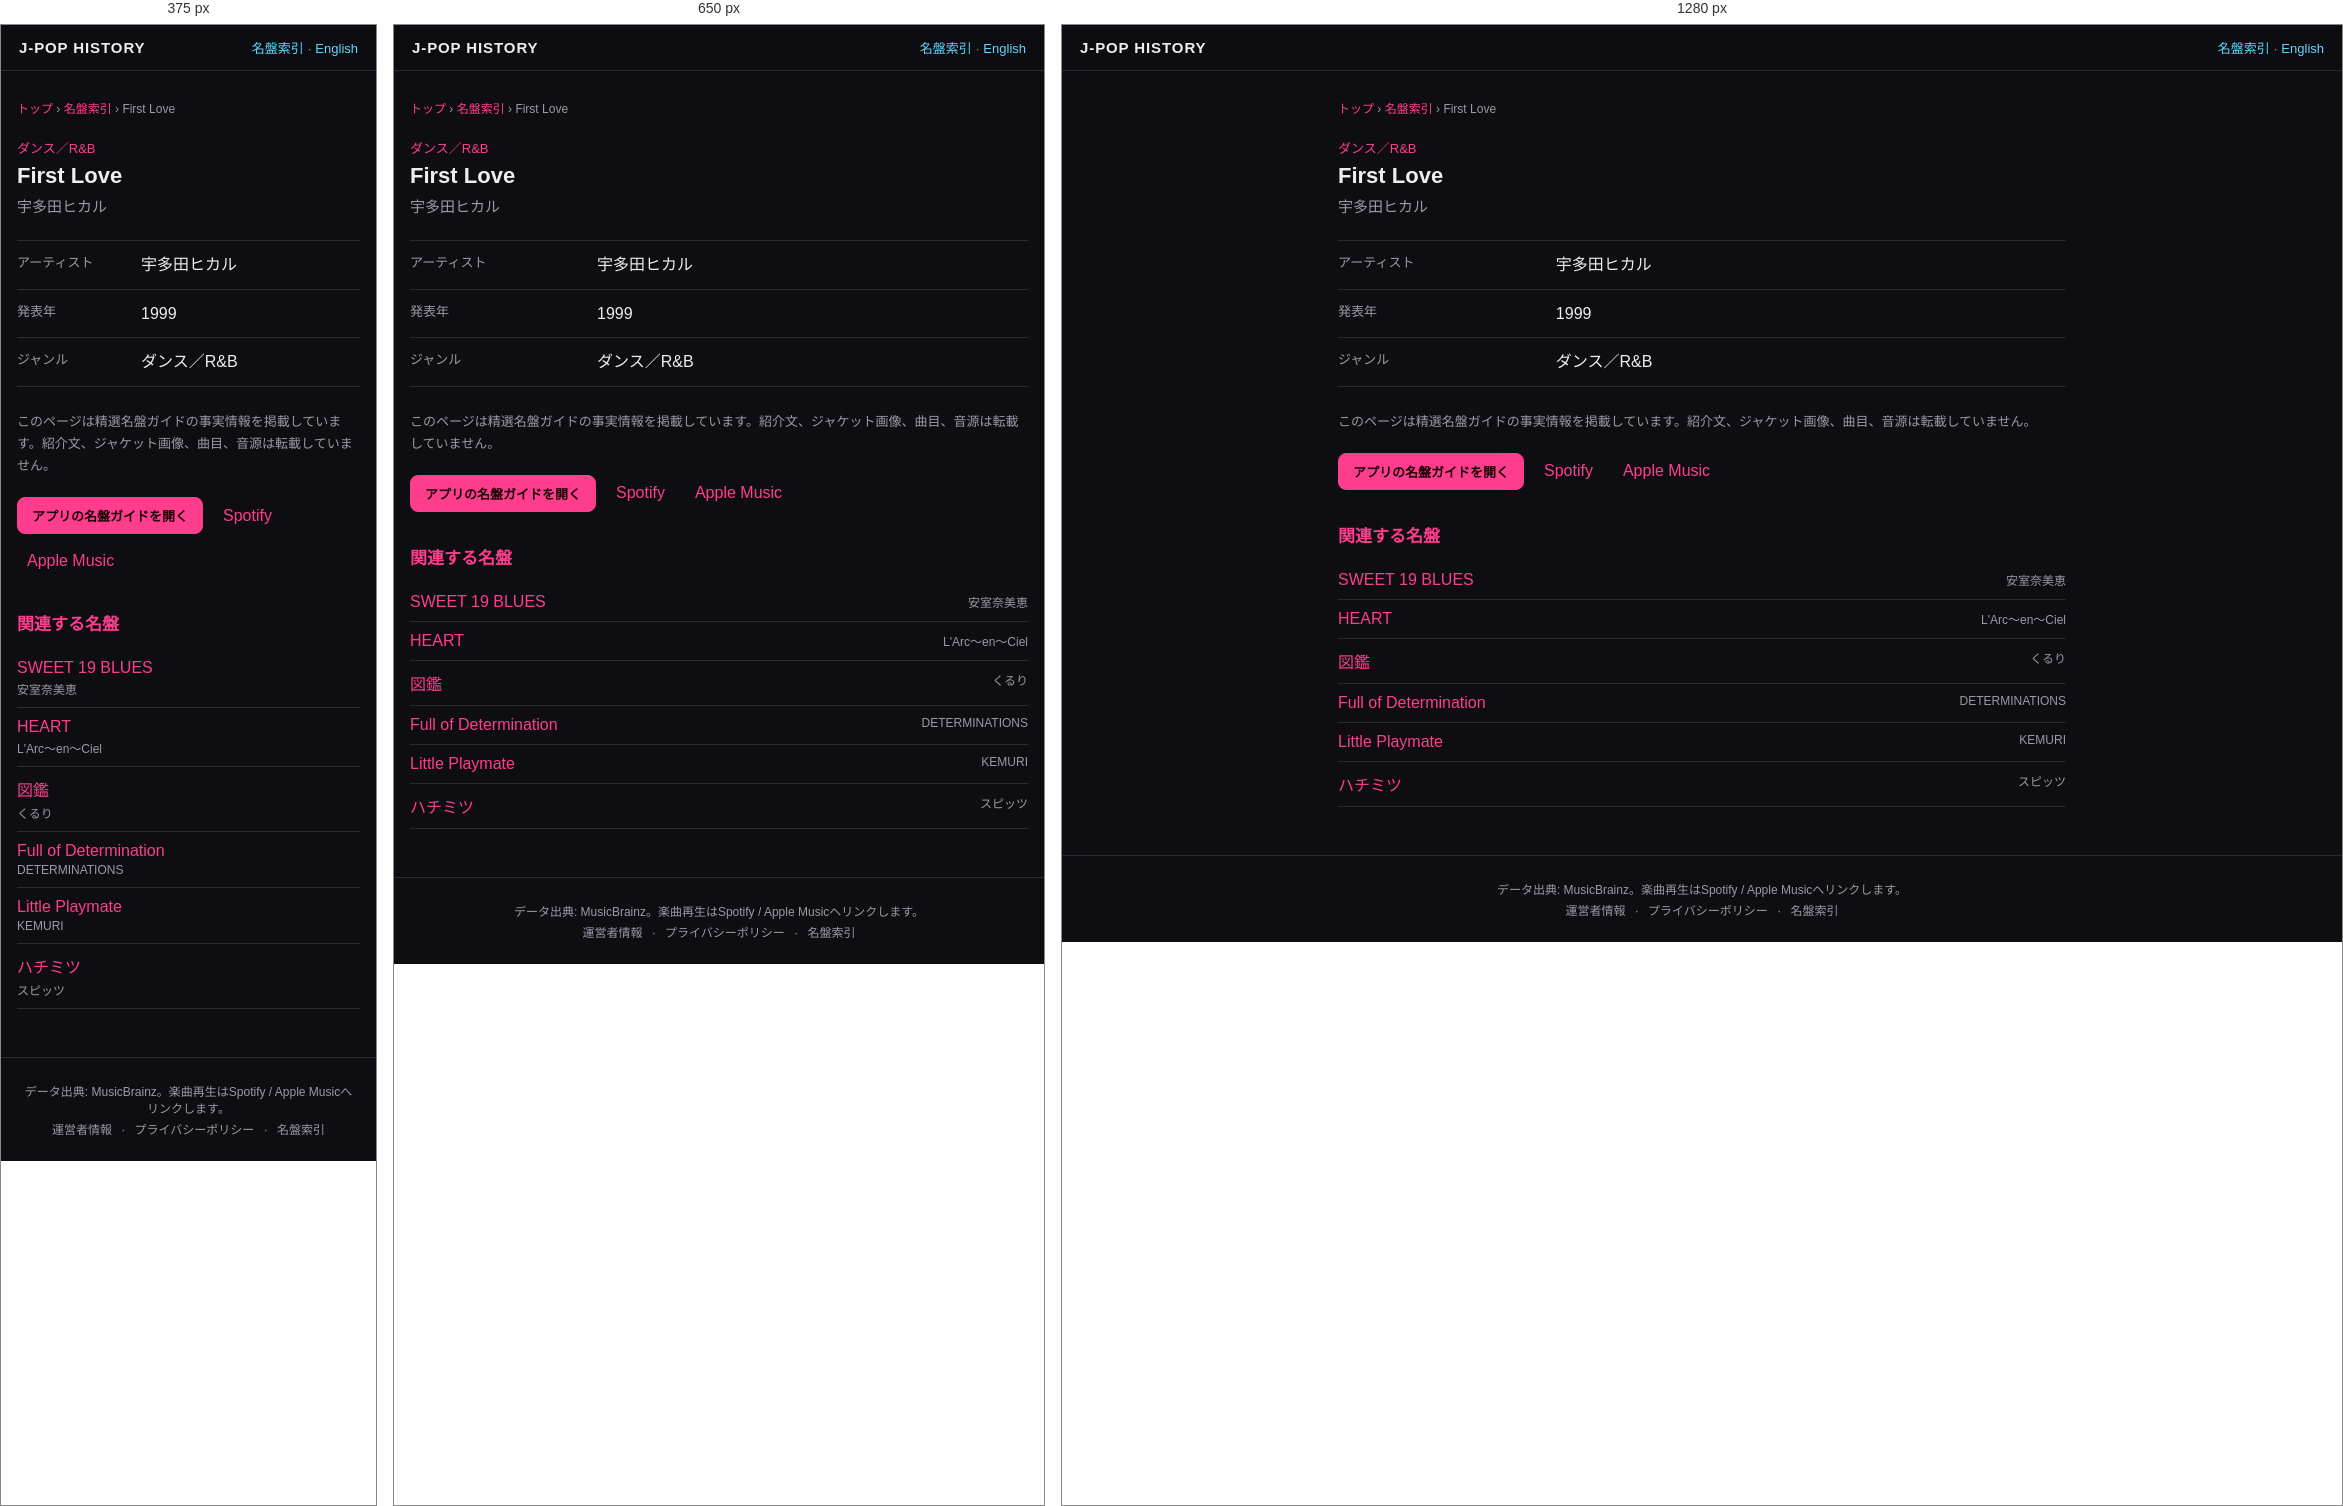
Rendered at 375 px, 650 px and 1280 px, left to right.

<!-- file: index.html -->
<!DOCTYPE html>
<html lang="ja">
<head>
<meta charset="UTF-8">
<meta name="viewport" content="width=device-width, initial-scale=1">
<title>First Love — 宇多田ヒカル (1999) | J-POP History</title>
<meta name="description" content="宇多田ヒカル『First Love』（1999年）のジャンルをJ-POP History名盤ガイドの事実情報で確認できます。">
<meta name="theme-color" content="#111318">
<link rel="canonical" href="https://kimuhixy.com/j-pop-history/items/utada-hikaru-first-love-1999/">
<link rel="alternate" hreflang="ja" href="https://kimuhixy.com/j-pop-history/items/utada-hikaru-first-love-1999/">
<link rel="alternate" hreflang="en" href="https://kimuhixy.com/j-pop-history/en/items/utada-hikaru-first-love-1999/">
<link rel="alternate" hreflang="x-default" href="https://kimuhixy.com/j-pop-history/items/utada-hikaru-first-love-1999/">
<meta property="og:type" content="music.album">
<meta property="og:site_name" content="J-POP History">
<meta property="og:title" content="First Love">
<meta property="og:description" content="宇多田ヒカル『First Love』（1999年）のジャンルをJ-POP History名盤ガイドの事実情報で確認できます。">
<meta property="og:url" content="https://kimuhixy.com/j-pop-history/items/utada-hikaru-first-love-1999/">
<meta property="og:image" content="https://kimuhixy.com/j-pop-history/icons/icon-512.png">
<meta name="twitter:card" content="summary_large_image">
<meta name="twitter:title" content="First Love">
<meta name="twitter:description" content="宇多田ヒカル『First Love』（1999年）のジャンルをJ-POP History名盤ガイドの事実情報で確認できます。">
<meta name="twitter:image" content="https://kimuhixy.com/j-pop-history/icons/icon-512.png">
<link rel="apple-touch-icon" href="../../icons/icon-192.png">
<link rel="stylesheet" href="../../css/style.css">
<script type="application/ld+json">{"@context":"https://schema.org","@graph":[{"@type":"WebSite","@id":"https://kimuhixy.com/j-pop-history/#website","url":"https://kimuhixy.com/j-pop-history/","name":"J-POP History","inLanguage":["ja","en"]},{"@type":"WebPage","@id":"https://kimuhixy.com/j-pop-history/items/utada-hikaru-first-love-1999/#webpage","url":"https://kimuhixy.com/j-pop-history/items/utada-hikaru-first-love-1999/","name":"First Love","inLanguage":"ja","isPartOf":{"@id":"https://kimuhixy.com/j-pop-history/#website"},"mainEntity":{"@id":"https://kimuhixy.com/j-pop-history/items/utada-hikaru-first-love-1999/#album"}},{"@type":"MusicAlbum","@id":"https://kimuhixy.com/j-pop-history/items/utada-hikaru-first-love-1999/#album","name":"First Love","byArtist":{"@type":"Person","name":"宇多田ヒカル"},"datePublished":"1999","genre":"ダンス／R&B"},{"@type":"BreadcrumbList","itemListElement":[{"@type":"ListItem","position":1,"name":"トップ","item":"https://kimuhixy.com/j-pop-history/"},{"@type":"ListItem","position":2,"name":"名盤索引","item":"https://kimuhixy.com/j-pop-history/items/"},{"@type":"ListItem","position":3,"name":"First Love","item":"https://kimuhixy.com/j-pop-history/items/utada-hikaru-first-love-1999/"}]}]}</script>
</head>
<body class="pseo-body">
<header class="pseo-header"><a class="brand" href="../../">J-POP HISTORY</a><nav><a href="../">名盤索引</a> · <a href="https://kimuhixy.com/j-pop-history/en/items/utada-hikaru-first-love-1999/">English</a></nav></header>
<main class="pseo-main">
  <nav class="pseo-breadcrumb" aria-label="パンくずリスト"><a href="../../">トップ</a> › <a href="../">名盤索引</a> › <span>First Love</span></nav>
  <article>
    <p class="pseo-kicker">ダンス／R&amp;B</p>
    <h1 class="page-title">First Love</h1>
    <p class="pseo-artist">宇多田ヒカル</p>
    <dl class="pseo-facts"><div><dt>アーティスト</dt><dd>宇多田ヒカル</dd></div><div><dt>発表年</dt><dd>1999</dd></div><div><dt>ジャンル</dt><dd>ダンス／R&amp;B</dd></div></dl>
    <p class="pseo-source-note">このページは精選名盤ガイドの事実情報を掲載しています。紹介文、ジャケット画像、曲目、音源は転載していません。</p>
    <div class="pseo-actions"><a class="btn primary" href="../../#/guide">アプリの名盤ガイドを開く</a><a href="https://open.spotify.com/search/%E5%AE%87%E5%A4%9A%E7%94%B0%E3%83%92%E3%82%AB%E3%83%AB%20First%20Love" target="_blank" rel="noopener noreferrer">Spotify</a><a href="https://music.apple.com/jp/search?term=%E5%AE%87%E5%A4%9A%E7%94%B0%E3%83%92%E3%82%AB%E3%83%AB%20First%20Love" target="_blank" rel="noopener noreferrer">Apple Music</a></div>
  </article>
  <aside class="pseo-related"><h2>関連する名盤</h2><ul><li><a href="../namie-amuro-sweet-19-blues-1996/">SWEET 19 BLUES</a><span>安室奈美恵</span></li><li><a href="../l-arc-en-ciel-heart-1998/">HEART</a><span>L&#x27;Arc〜en〜Ciel</span></li><li><a href="../quruli-zukan-encyclopedia-2000/">図鑑</a><span>くるり</span></li><li><a href="../determinations-full-of-determination-1997/">Full of Determination</a><span>DETERMINATIONS</span></li><li><a href="../kemuri-little-playmate-1997/">Little Playmate</a><span>KEMURI</span></li><li><a href="../spitz-hachimitsu-honey-1995/">ハチミツ</a><span>スピッツ</span></li></ul></aside>
</main>
<footer class="app-footer"><p>データ出典: MusicBrainz。楽曲再生はSpotify / Apple Musicへリンクします。</p><p class="footer-links"><a href="../../about.html">運営者情報</a> · <a href="../../privacy.html">プライバシーポリシー</a> · <a href="../">名盤索引</a></p></footer>
<script type="module">import { initAds } from "../../js/ads.js"; initAds();</script>
</body>
</html>


/* @media block from style.css */
@media (max-width: 760px) {
  .nav-toggle { display: flex; }
  .main-nav {
    position: fixed;
    top: calc(57px + env(safe-area-inset-top));
    left: 0;
    right: 0;
    background: var(--bg-elevated);
    border-bottom: 1px solid var(--border);
    flex-direction: column;
    padding: 8px;
    padding-bottom: calc(8px + env(safe-area-inset-bottom));
    display: none;
    max-height: calc(100vh - 57px - env(safe-area-inset-top));
    overflow-y: auto;
  }
  .main-nav.open { display: flex; }
  .main-nav a { padding: 12px; font-size: 15px; }
}

/* @media block from style.css */
@media (max-width: 540px) { .pseo-related li, .pseo-index-group li { display: block; } .pseo-related li span, .pseo-index-group li span { display: block; margin-top: 3px; text-align: left; } }